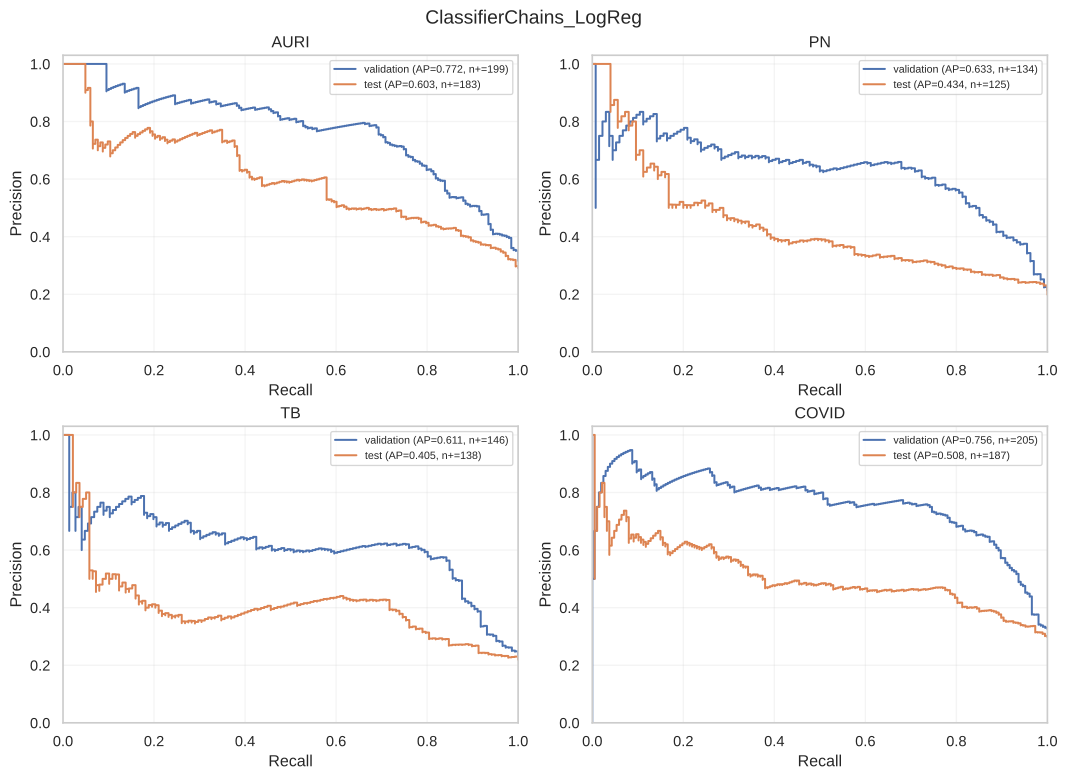

The file beside this chart, header and first rows:
split, label, recall, precision, threshold
validation, AURI, 1.0, 0.3164, 0.003282
validation, AURI, 1.0, 0.3169, 0.004268
validation, AURI, 1.0, 0.3174, 0.004663
validation, AURI, 1.0, 0.3179, 0.004727
validation, AURI, 1.0, 0.3184, 0.004879
validation, AURI, 1.0, 0.3189, 0.004981
validation, AURI, 1.0, 0.3194, 0.004998
validation, AURI, 1.0, 0.3199, 0.005024
validation, AURI, 1.0, 0.3205, 0.005028
validation, AURI, 1.0, 0.321, 0.005033
validation, AURI, 1.0, 0.3215, 0.005123
validation, AURI, 1.0, 0.322, 0.005158
validation, AURI, 1.0, 0.3225, 0.005163
validation, AURI, 1.0, 0.3231, 0.005247
validation, AURI, 1.0, 0.3236, 0.005261
validation, AURI, 1.0, 0.3241, 0.00534
validation, AURI, 1.0, 0.3246, 0.005354
validation, AURI, 1.0, 0.3252, 0.005359
validation, AURI, 1.0, 0.3257, 0.005424
validation, AURI, 1.0, 0.3262, 0.005444
validation, AURI, 1.0, 0.3268, 0.005487
validation, AURI, 1.0, 0.3273, 0.005497
validation, AURI, 1.0, 0.3278, 0.005504
validation, AURI, 1.0, 0.3284, 0.005512
validation, AURI, 1.0, 0.3289, 0.005541
validation, AURI, 1.0, 0.3295, 0.005588
validation, AURI, 1.0, 0.33, 0.005599
validation, AURI, 1.0, 0.3306, 0.005654
validation, AURI, 1.0, 0.3311, 0.005698
validation, AURI, 1.0, 0.3317, 0.005702
validation, AURI, 1.0, 0.3322, 0.005712
validation, AURI, 1.0, 0.3328, 0.005715
validation, AURI, 1.0, 0.3333, 0.005747
validation, AURI, 1.0, 0.3339, 0.005791
validation, AURI, 1.0, 0.3345, 0.005792
validation, AURI, 1.0, 0.335, 0.005792
validation, AURI, 1.0, 0.3356, 0.005821
validation, AURI, 1.0, 0.3361, 0.005887
validation, AURI, 1.0, 0.3367, 0.005888
validation, AURI, 1.0, 0.3373, 0.005891
validation, AURI, 1.0, 0.3379, 0.005921
validation, AURI, 1.0, 0.3384, 0.005935
validation, AURI, 1.0, 0.339, 0.005946
validation, AURI, 1.0, 0.3396, 0.005962
validation, AURI, 1.0, 0.3402, 0.005965
validation, AURI, 1.0, 0.3408, 0.005968
validation, AURI, 1.0, 0.3413, 0.005977
validation, AURI, 1.0, 0.3419, 0.005999
validation, AURI, 1.0, 0.3425, 0.006002
validation, AURI, 1.0, 0.3431, 0.006042
validation, AURI, 1.0, 0.3437, 0.006113
validation, AURI, 1.0, 0.3443, 0.00612
validation, AURI, 1.0, 0.3449, 0.006122
validation, AURI, 1.0, 0.3455, 0.006126
validation, AURI, 1.0, 0.3461, 0.006129
validation, AURI, 1.0, 0.3467, 0.006141
validation, AURI, 1.0, 0.3473, 0.00615
validation, AURI, 1.0, 0.3479, 0.006155
validation, AURI, 1.0, 0.3485, 0.00616
validation, AURI, 1.0, 0.3491, 0.006174
... 4,980 more rows
